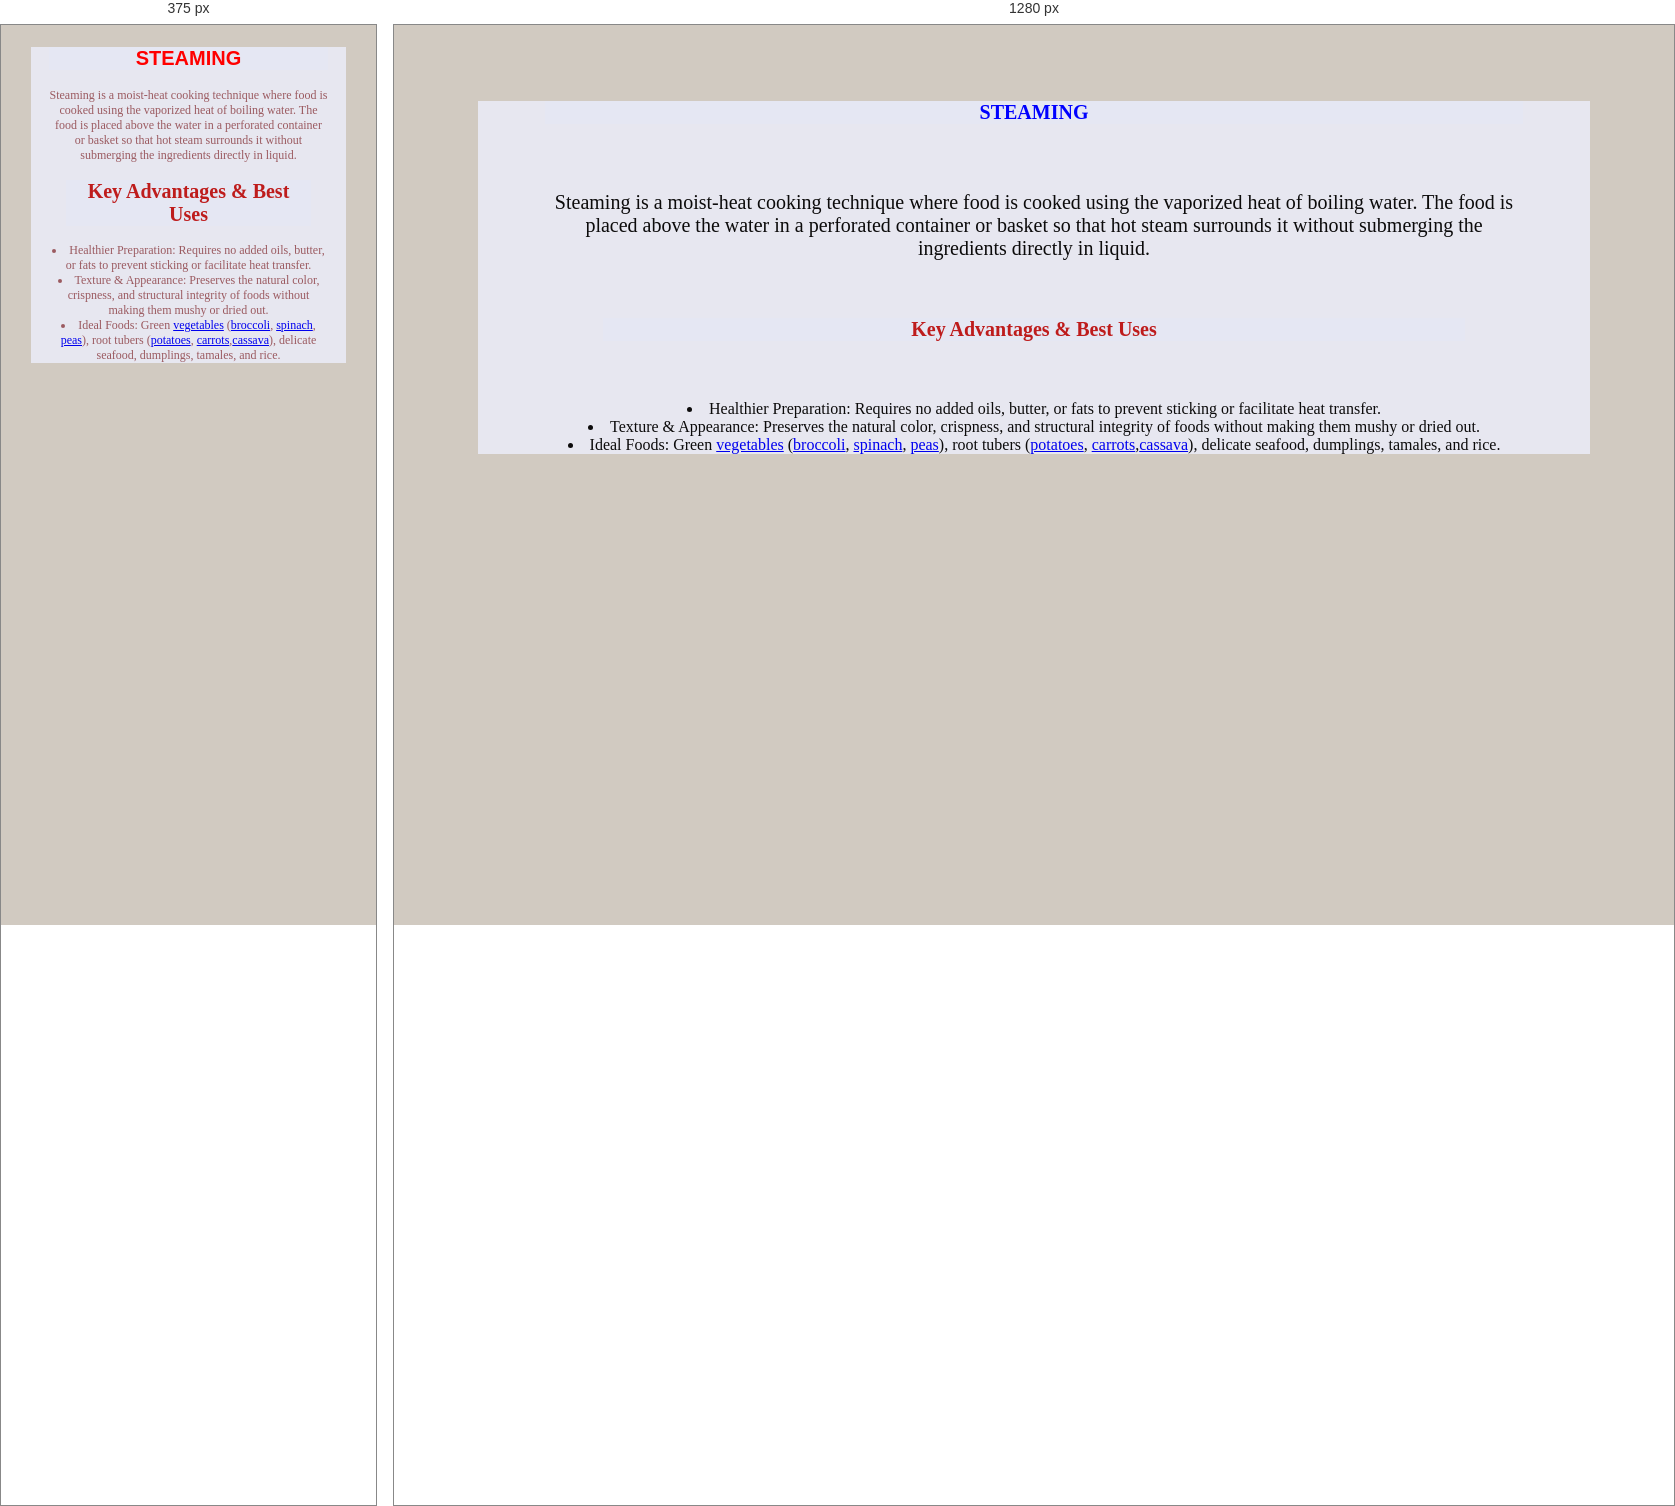
Rendered at 375 px and 1280 px, left to right.

<!-- file: steaming.html -->
<!DOCTYPE html>
<html lang="en">
<head>
    <meta charset="UTF-8">
    <meta name="viewport" content="width=device-width, initial-scale=1.0">
    <title>steaming</title>
    <link rel="stylesheet" href="farm.css">
</head>
<body style="background-color: rgb(209, 202, 193);">
     <div class="one">
        <h1 class="two">STEAMING </h1>
        <div class="one">
    <p>Steaming is a moist-heat cooking technique where food
        is cooked using the vaporized heat of boiling water.
        The food is placed above the water in a perforated container or basket so that
        hot steam surrounds it without submerging the ingredients directly in liquid.</p>
        <h1 class="three">Key Advantages & Best Uses</h1>
        <li>Healthier Preparation: Requires no added oils, butter, or fats to prevent sticking or facilitate heat transfer.</li>
        <li>Texture & Appearance: Preserves the natural color, crispness, and structural integrity of foods without making them mushy or dried out.</li>
        <li>Ideal Foods: Green <a href="vegatables.html">vegetables</a> (<a href="broccoli.html">broccoli</a>, <a href="spinach.html">spinach</a>, <a href="peas.html">peas</a>), root tubers (<a href="potatoes.html">potatoes</a>, <a href="carrots.html">carrots</a>,<a href="cassava.html">cassava</a>), delicate seafood, dumplings, tamales, and rice.</li>
    
</body>
</html>

/* @media block from farm.css */
@media screen and(max-width: 500px){
    .body{
        color: rgb(63, 35, 219);
         }
    p {
        font-size: 12px;
    }
}

/* @media block from farm.css */
@media screen and (max-width:500px) {
    .one{
        color: rgb(155, 90, 96); 
        font-size: 12px;
    p{
        font-size: 12px;
    } 
         }
@media ( orientation: portrait) {
    .two{
        color: red;
        font-family:'Franklin Gothic Medium', 'Arial Narrow', Arial, sans-serif;}
}
   
}